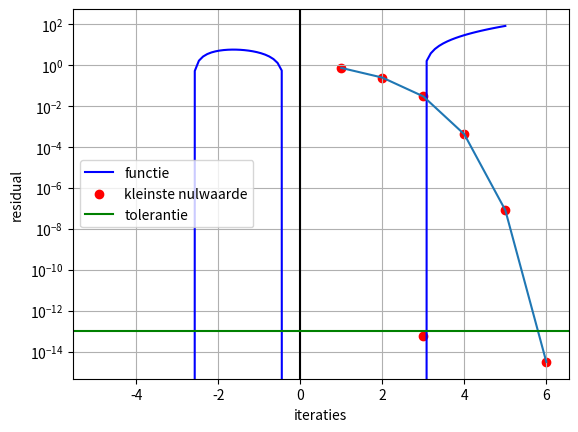

Here is the Python script that generated this plot:
import math

import numpy as np
import matplotlib.pyplot as plt


def newton_raphson(a, b, c, d, x0, tol, i):
    iteraties = []
    residual = []
    x_n = x0
    x_n1 = 4  # moet verschillende zijn van x0, anders geen iteraties

    while abs(x_n1 - x_n) > tol:
        x_n = x_n1
        i = i + 1  # aantal iteraties
        f = a * x_n ** 3 + b * x_n ** 2 + c * x_n + d  # veelterm functie
        df = 3 * a * x_n ** 2 + 2 * b * x_n + c

        if df == 0:
            df = 1

        x_n1 = x_n - f / df
        iteraties.append(i)
        residual.append(abs(x_n1 - x_n))

    x = np.linspace(-5, 5, 100)
    y = a * x ** 3 + b * x ** 2 + c * x + d
    plt.plot(x, y, color='b', label='functie')
    plt.axhline(y=0, color='k')
    plt.axvline(x=0, color='k')
    plt.grid(True, which='both')
    print("aantal iteraties: ")
    print(i)
    print("nulwaarde")
    print(x_n1)
    print()
    plt.scatter(x_n1, f, color='r', label='kleinste nulwaarde')
    plt.legend()
    plt.show()

    plt.yscale("log")
    plt.plot(iteraties, residual)
    plt.scatter(iteraties, residual, color='r')
    plt.axhline(y=tol, color='g', linestyle='-', label='tolerantie')
    plt.xlabel("iteraties")
    plt.ylabel("residual")

    plt.legend()
    plt.show()

    return x_n1

def horner(a, b, c, d, x0, tol, i):
    #nulwaarde berekenen
    x0 = newton_raphson(a, b, c, d, x0, tol, i)
    b = a*x0 + b
    c = x0 * b + c
    d = x0 * c + d

    #Nulwaarden weergeven
    print("Waarde a: " + str(a))
    print("Waarde b: " + str(b))
    print("Waarde c: " + str(c))
    print("Waarde d: " + str(d))

    #Nodige waarden teruggeven
    return a,b,c

def discriminant(a, b, c):
    #Discriminant berekenen
    D = b**2 - 4*a*c
    print("Discriminant: " + str(D))
    print()

    if D > 0:
        x1 = -b + math.sqrt(D) / (2*a)
        x2 = -b - math.sqrt(D) / (2*a)
        print("X1: " + str(x1))
        print("X2: " + str(x2))

    elif D == 0:
        x1 = -b / (2*a)
        print("X1: " + str(x1))

    elif D < 0:
        print("Geen nulwaarden")


horner(1, 0, -8, -3, 3, 1E-13, 0)
discriminant(1,0,-8)
